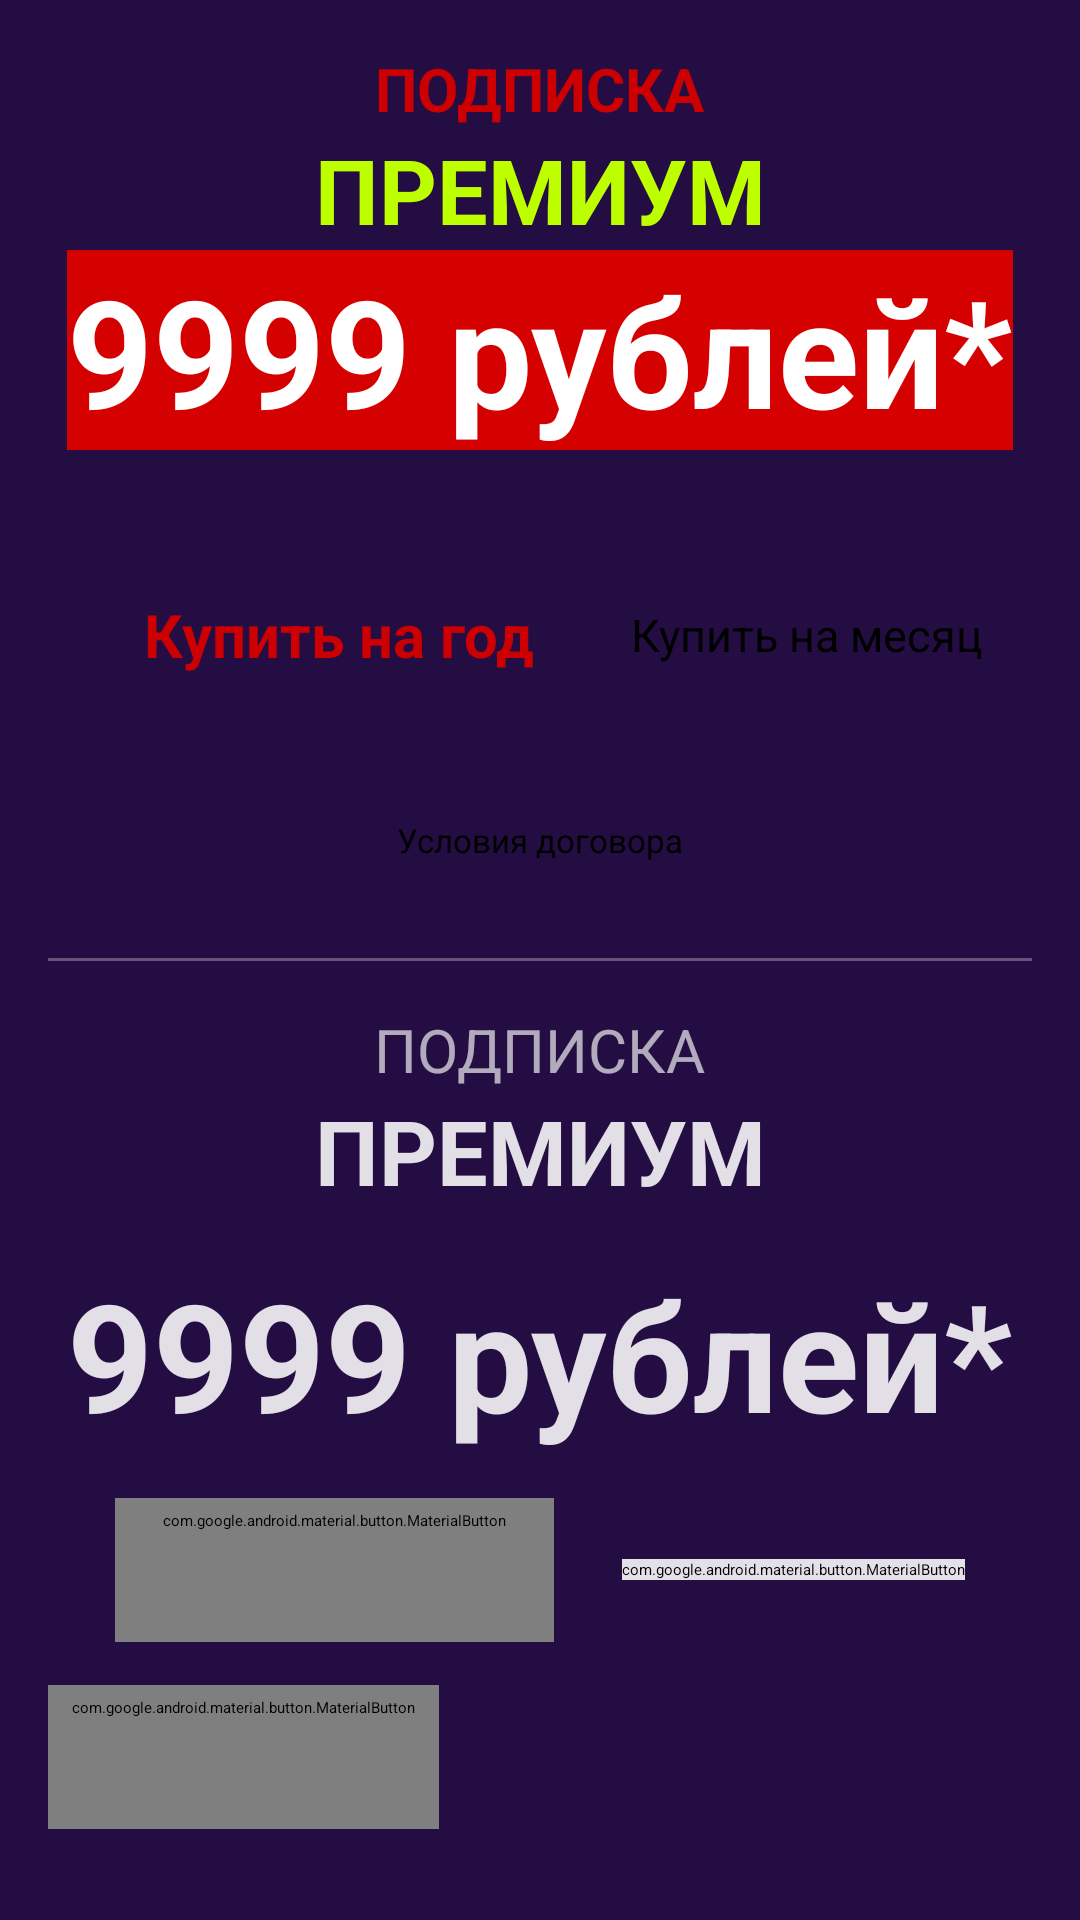

Layout XML and referenced resources for this Android screen:
<!-- AndroidManifest.xml: application theme Theme.NASArog.Starting -->
<!-- res/layout/fragment_ux_button.xml -->
<?xml version="1.0" encoding="utf-8"?>
<LinearLayout xmlns:android="http://schemas.android.com/apk/res/android"
    xmlns:app="http://schemas.android.com/apk/res-auto"
    android:layout_width="match_parent"
    android:layout_height="match_parent"
    android:background="@color/UX_background"
    android:clickable="true"
    android:focusable="true"
    android:orientation="vertical"
    android:padding="@dimen/margin_16dp">

    <androidx.constraintlayout.widget.ConstraintLayout
        android:id="@+id/oldSchoolDesignContainer"
        android:layout_width="match_parent"
        android:layout_height="0dp"
        android:layout_weight="0.5">

        <TextView
            android:id="@+id/uxOldSchoolButtonHeader"
            android:layout_width="wrap_content"
            android:layout_height="wrap_content"
            android:text="@string/ux_text_header"
            android:textColor="@android:color/holo_red_dark"
            android:textSize="20sp"
            android:textStyle="bold"
            app:layout_constraintEnd_toEndOf="parent"
            app:layout_constraintStart_toStartOf="parent"
            app:layout_constraintTop_toTopOf="parent" />

        <TextView
            android:id="@+id/uxOldSchoolButtonTitle"
            android:layout_width="wrap_content"
            android:layout_height="wrap_content"
            android:text="@string/ux_text_title"
            android:textColor="#BEFF00"
            android:textSize="30sp"
            android:textStyle="bold"
            app:layout_constraintEnd_toEndOf="parent"
            app:layout_constraintStart_toStartOf="parent"
            app:layout_constraintTop_toBottomOf="@id/uxOldSchoolButtonHeader" />

        <TextView
            android:id="@+id/uxOldSchoolButtonPrice"
            android:layout_width="wrap_content"
            android:layout_height="wrap_content"
            android:background="#D50000"
            android:text="@string/ux_text_price"
            android:textColor="@color/white_100"
            android:textSize="50sp"
            android:textStyle="bold"
            app:layout_constraintEnd_toEndOf="parent"
            app:layout_constraintStart_toStartOf="parent"
            app:layout_constraintTop_toBottomOf="@id/uxOldSchoolButtonTitle" />

        <Button
            android:id="@+id/btnUxOldSchoolButtonPriceYear"
            android:layout_width="wrap_content"
            android:layout_height="wrap_content"
            android:backgroundTint="#BEFF00"
            android:padding="@dimen/margin_16dp"
            android:text="@string/ux_btn_year_buy"
            android:textAllCaps="false"
            android:textColor="@android:color/holo_red_dark"
            android:textSize="20sp"
            android:textStyle="bold"
            app:layout_constraintBottom_toTopOf="@id/btnUxOldSchoolButtonLicense"
            app:layout_constraintEnd_toStartOf="@id/btnUxOldSchoolButtonPriceMonth"
            app:layout_constraintStart_toStartOf="parent"
            app:layout_constraintTop_toBottomOf="@id/uxOldSchoolButtonPrice" />

        <Button
            android:id="@+id/btnUxOldSchoolButtonPriceMonth"
            android:layout_width="wrap_content"
            android:layout_height="wrap_content"
            android:backgroundTint="#BEFF00"
            android:text="@string/ux_btn_month_buy"
            android:textAllCaps="false"
            android:textColor="@color/black"
            android:textSize="15sp"
            app:layout_constraintBottom_toBottomOf="@id/btnUxOldSchoolButtonPriceYear"
            app:layout_constraintEnd_toEndOf="parent"
            app:layout_constraintStart_toEndOf="@id/btnUxOldSchoolButtonPriceYear"
            app:layout_constraintTop_toTopOf="@id/btnUxOldSchoolButtonPriceYear" />

        <Button
            android:id="@+id/btnUxOldSchoolButtonLicense"
            android:layout_width="wrap_content"
            android:layout_height="wrap_content"
            android:backgroundTint="@android:color/darker_gray"
            android:text="@string/ux_btn_licence"
            android:textAllCaps="false"
            android:textColor="@color/black"
            android:textSize="11sp"
            app:layout_constraintBottom_toBottomOf="parent"
            app:layout_constraintEnd_toEndOf="parent"
            app:layout_constraintStart_toStartOf="parent"
            app:layout_constraintTop_toBottomOf="@id/btnUxOldSchoolButtonPriceYear" />
    </androidx.constraintlayout.widget.ConstraintLayout>

    <View
        android:layout_width="match_parent"
        android:layout_height="1dp"
        android:background="@color/white_30" />

    <androidx.constraintlayout.widget.ConstraintLayout
        android:id="@+id/modernDesignContainer"
        android:layout_width="match_parent"
        android:layout_height="0dp"
        android:paddingTop="@dimen/margin_16dp"
        android:layout_weight="0.5">

        <TextView
            android:id="@+id/uxModernButtonHeader"
            android:layout_width="wrap_content"
            android:layout_height="wrap_content"
            android:text="@string/ux_text_header"
            android:textColor="@color/white_65"
            android:textSize="20sp"
            app:layout_constraintEnd_toEndOf="parent"
            app:layout_constraintStart_toStartOf="parent"
            app:layout_constraintTop_toTopOf="parent" />

        <TextView
            android:id="@+id/uxModernButtonTitle"
            android:layout_width="wrap_content"
            android:layout_height="wrap_content"
            android:text="@string/ux_text_title"
            android:textColor="@color/white_87"
            android:textSize="30sp"
            android:textStyle="bold"
            app:layout_constraintEnd_toEndOf="parent"
            app:layout_constraintStart_toStartOf="parent"
            app:layout_constraintTop_toBottomOf="@id/uxModernButtonHeader" />

        <TextView
            android:id="@+id/uxModernButtonPrice"
            android:layout_width="wrap_content"
            android:layout_height="wrap_content"
            android:layout_marginVertical="@dimen/margin_24dp"
            android:text="@string/ux_text_price"
            android:textColor="@color/white_87"
            android:textSize="50sp"
            android:textStyle="bold"
            app:layout_constraintBottom_toTopOf="@id/btnUxModernButtonPriceMonth"
            app:layout_constraintEnd_toEndOf="parent"
            app:layout_constraintStart_toStartOf="parent"
            app:layout_constraintTop_toBottomOf="@id/uxModernButtonTitle" />

        <com.google.android.material.button.MaterialButton
            android:id="@+id/btnUxModernButtonPriceYear"
            android:layout_width="wrap_content"
            android:layout_height="wrap_content"
            android:backgroundTint="@color/white_87"
            android:text="@string/ux_btn_year_buy"
            android:textColor="@color/UX_background"
            android:textSize="13sp"
            app:layout_constraintBottom_toBottomOf="@id/btnUxModernButtonPriceMonth"
            app:layout_constraintEnd_toEndOf="parent"
            app:layout_constraintStart_toEndOf="@id/btnUxModernButtonPriceMonth"
            app:layout_constraintTop_toTopOf="@id/btnUxModernButtonPriceMonth"
            app:rippleColor="@color/UX_background" />

        <com.google.android.material.button.MaterialButton
            android:id="@+id/btnUxModernButtonPriceMonth"
            style="@style/Widget.MaterialComponents.Button.OutlinedButton"
            android:layout_width="wrap_content"
            android:layout_height="wrap_content"
            android:text="@string/ux_btn_month_buy"
            android:textColor="@color/white_65"
            android:textSize="13sp"
            app:layout_constraintBottom_toTopOf="@id/btnUxModernButtonLicense"
            app:layout_constraintEnd_toStartOf="@id/btnUxModernButtonPriceYear"
            app:layout_constraintStart_toStartOf="parent"
            app:layout_constraintTop_toBottomOf="@id/uxModernButtonPrice"
            app:rippleColor="@color/white_30"
            app:strokeColor="@color/white_65"
            app:strokeWidth="1dp" />

        <com.google.android.material.button.MaterialButton
            android:id="@+id/btnUxModernButtonLicense"
            style="@style/Widget.MaterialComponents.Button.TextButton"
            android:layout_width="wrap_content"
            android:layout_height="wrap_content"
            android:text="@string/ux_btn_licence"
            android:textColor="@color/white_30"
            android:textSize="11sp"
            app:layout_constraintBottom_toBottomOf="parent"
            app:layout_constraintStart_toStartOf="parent"
            app:layout_constraintTop_toBottomOf="@id/btnUxModernButtonPriceMonth"
            app:rippleColor="@color/white_30" />

    </androidx.constraintlayout.widget.ConstraintLayout>
</LinearLayout>
<!-- resources referenced by this layout -->
<resources>
  <color name="UX_background">#240D43</color>
  <color name="black">#000000</color>
  <color name="white_100">#FFFFFF</color>
  <color name="white_30">#4CFFFFFF</color>
  <color name="white_65">#A6FFFFFF</color>
  <color name="white_87">#DEFFFFFF</color>
  <dimen name="margin_16dp">16dp</dimen>
  <string name="ux_btn_licence">Условия договора</string>
  <string name="ux_btn_month_buy">Купить на месяц</string>
  <string name="ux_btn_year_buy">Купить на год</string>
  <string name="ux_text_header">ПОДПИСКА</string>
  <string name="ux_text_price">9999 рублей*</string>
  <string name="ux_text_title">ПРЕМИУМ</string>
  <style name="Theme.NASArog.Starting" parent="Theme.SplashScreen">
          <item name="android:windowSplashScreenBackground">@android:color/holo_green_light</item>
          <item name="android:windowSplashScreenAnimatedIcon">@drawable/ic_splash_logo_foreground</item>
          <item name="android:windowSplashScreenAnimationDuration">10000</item>
          <item name="postSplashScreenTheme">@style/Theme.NASArog</item>
      </style>
  <color name="colorPrimary">#f4511e</color>
  <color name="colorOnPrimary">#FFFFFF</color>
  <color name="colorPrimaryContainer">#ffccbc</color>
  <color name="colorOnPrimaryContainer">#bf360c</color>
  <color name="colorPrimaryInverse">#ffab91</color>
  <color name="colorSecondary">#fdd835</color>
  <color name="colorOnSecondary">#FFFFFF</color>
  <color name="colorSecondaryContainer">#fff9c4</color>
  <color name="colorOnSecondaryContainer">#f57f17</color>
  <color name="colorTertiary">#fff9c4</color>
  <color name="colorOnTertiary">#FFFFFF</color>
  <color name="colorTertiaryContainer">#f0f4c3</color>
  <color name="colorOnTertiaryContainer">#827717</color>
  <style name="myRadioButtonStyle" parent="Widget.MaterialComponents.CompoundButton.RadioButton">
          <item name="buttonTint">?colorOnPrimaryContainer</item>
          <item name="android:textColor">?colorTertiaryContainer</item>
      </style>
  <style name="myCheckBoxStyle" parent="Widget.MaterialComponents.CompoundButton.CheckBox">
          <item name="buttonTint">?colorOnPrimaryContainer</item>
          <item name="android:textColor">?colorTertiaryContainer</item>
      </style>
  <style name="myFabStyle" parent="Widget.MaterialComponents.FloatingActionButton">
          <item name="backgroundTint">?colorPrimaryInverse</item>
          <item name="tint">?colorOnPrimaryContainer</item>
      </style>
  <style name="myContainedButtonsStyle" parent="Widget.MaterialComponents.Button">
          <item name="backgroundTint">?colorSecondary</item>
          <item name="android:textColor">?colorOnPrimaryContainer</item>
          <item name="textAllCaps">false</item>
      </style>
  <style name="myBottomAppBarStyle" parent="Widget.MaterialComponents.BottomAppBar">
          <item name="fabAlignmentMode">center</item>
          <item name="fabAnimationMode">scale</item>
          <item name="backgroundTint">?colorPrimaryInverse</item>
          <item name="navigationIcon">@drawable/ic_burger</item>
      </style>
  <style name="myChipChoiceStyle" parent="Widget.MaterialComponents.Chip.Choice">
          <item name="chipBackgroundColor">@color/chip_choice_color</item>
      </style>
  <!-- drawable ic_burger (drawable) -->
  <?xml version="1.0" encoding="UTF-8" standalone="no"?>
  <vector xmlns:android="http://schemas.android.com/apk/res/android"
      android:width="24dp"
      android:height="24dp"
      android:tint="?colorOnPrimaryContainer"
      android:viewportWidth="24.0"
      android:viewportHeight="24.0">
  
      <path
          android:fillColor="@android:color/white"
          android:pathData="M3,18h18v-2L3,16v2zM3,13h18v-2L3,11v2zM3,6v2h18L21,6L3,6z" />
  
  </vector>
</resources>
